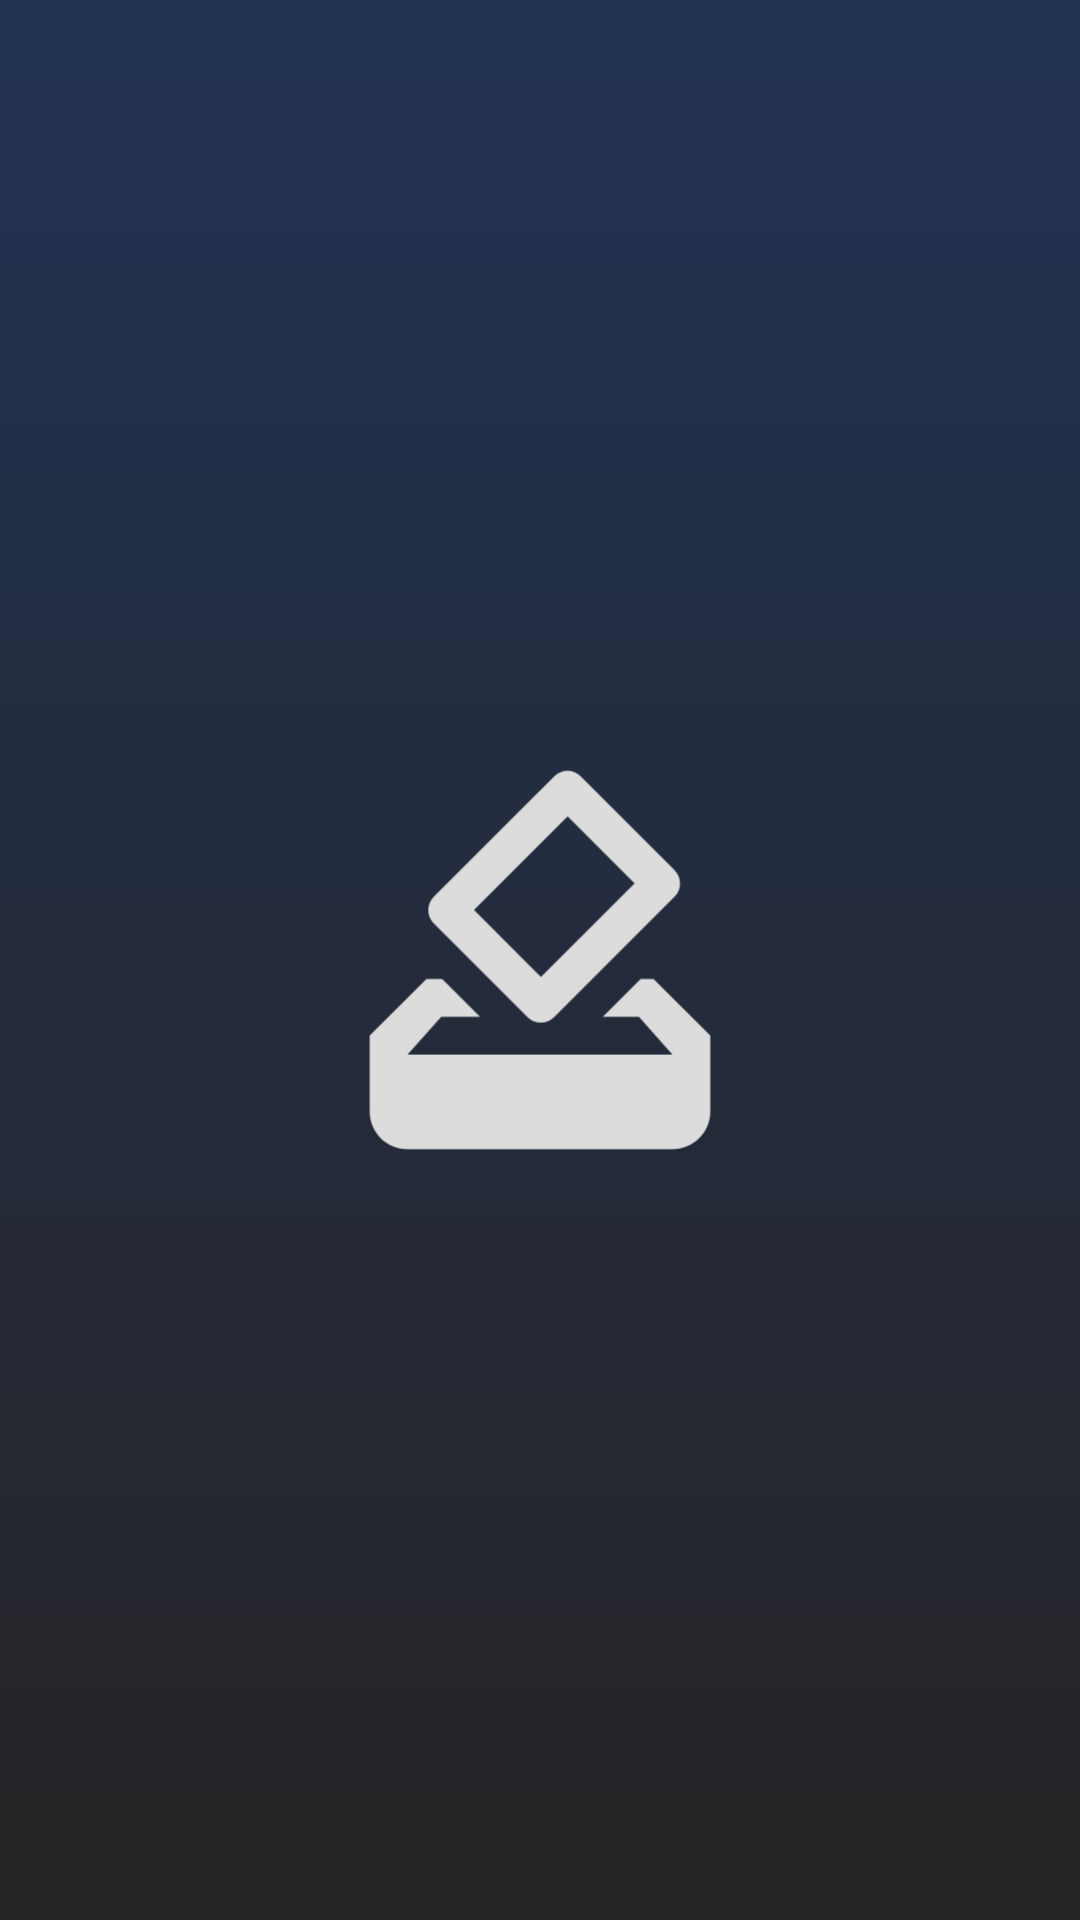

Android layout source for this screen:
<!-- AndroidManifest.xml: application theme Theme.VotingClient -->
<!-- res/layout/activity_splash.xml -->
<?xml version="1.0" encoding="utf-8"?>
<androidx.constraintlayout.widget.ConstraintLayout xmlns:android="http://schemas.android.com/apk/res/android"
    xmlns:app="http://schemas.android.com/apk/res-auto"
    android:id="@+id/logoRelativeView"
    android:layout_width="match_parent"
    android:layout_height="match_parent"
    android:animateLayoutChanges="true"
    android:background="@drawable/bg_gradient">
    <ImageView
        android:id="@+id/logo"
        android:layout_width="match_parent"
        android:layout_height="wrap_content"
        android:layout_marginLeft="30dp"
        android:layout_marginRight="30dp"
        android:adjustViewBounds="true"
        android:src="@drawable/icon_foreground_login"
        app:layout_constraintBottom_toBottomOf="parent"
        app:layout_constraintEnd_toEndOf="parent"
        app:layout_constraintStart_toStartOf="parent"
        app:layout_constraintTop_toTopOf="parent" />
</androidx.constraintlayout.widget.ConstraintLayout>
<!-- resources referenced by this layout -->
<resources>
  <!-- drawable bg_gradient (drawable) -->
  <?xml version="1.0" encoding="utf-8"?>
  <selector xmlns:android="http://schemas.android.com/apk/res/android">
      <item>
          <shape>
              <gradient android:startColor="#da000000" android:endColor="#223353" android:angle="90"/>
          </shape>
      </item>
  </selector>
  <!-- drawable icon_foreground_login (drawable) -->
  <?xml version="1.0" encoding="utf-8"?>
  <vector xmlns:android="http://schemas.android.com/apk/res/android" android:tint="#dcdcdc" android:height="108dp" android:width="108dp" android:viewportWidth="24" android:viewportHeight="24">
      <group android:scaleX="0.5046" android:scaleY="0.5046" android:translateX="5.9448" android:translateY="5.9448">
          <path android:fillColor="#dbdbdb" android:pathData="M18,13h-0.68l-2,2h1.91L19,17L5,17l1.78,-2h2.05l-2,-2L6,13l-3,3v4c0,1.1 0.89,2 1.99,2L19,22c1.1,0 2,-0.89 2,-2v-4l-3,-3zM17,7.95l-4.95,4.95 -3.54,-3.54 4.95,-4.95L17,7.95zM12.76,2.29L6.39,8.66c-0.39,0.39 -0.39,1.02 0,1.41l4.95,4.95c0.39,0.39 1.02,0.39 1.41,0l6.36,-6.36c0.39,-0.39 0.39,-1.02 0,-1.41L14.16,2.3c-0.38,-0.4 -1.01,-0.4 -1.4,-0.01z"/>
      </group>
  </vector>
  <style name="Theme.VotingClient" parent="Base.Theme.VotingClient" />
  <style name="Base.Theme.VotingClient" parent="Theme.Material3.DayNight.NoActionBar">
          
          
      </style>
</resources>
